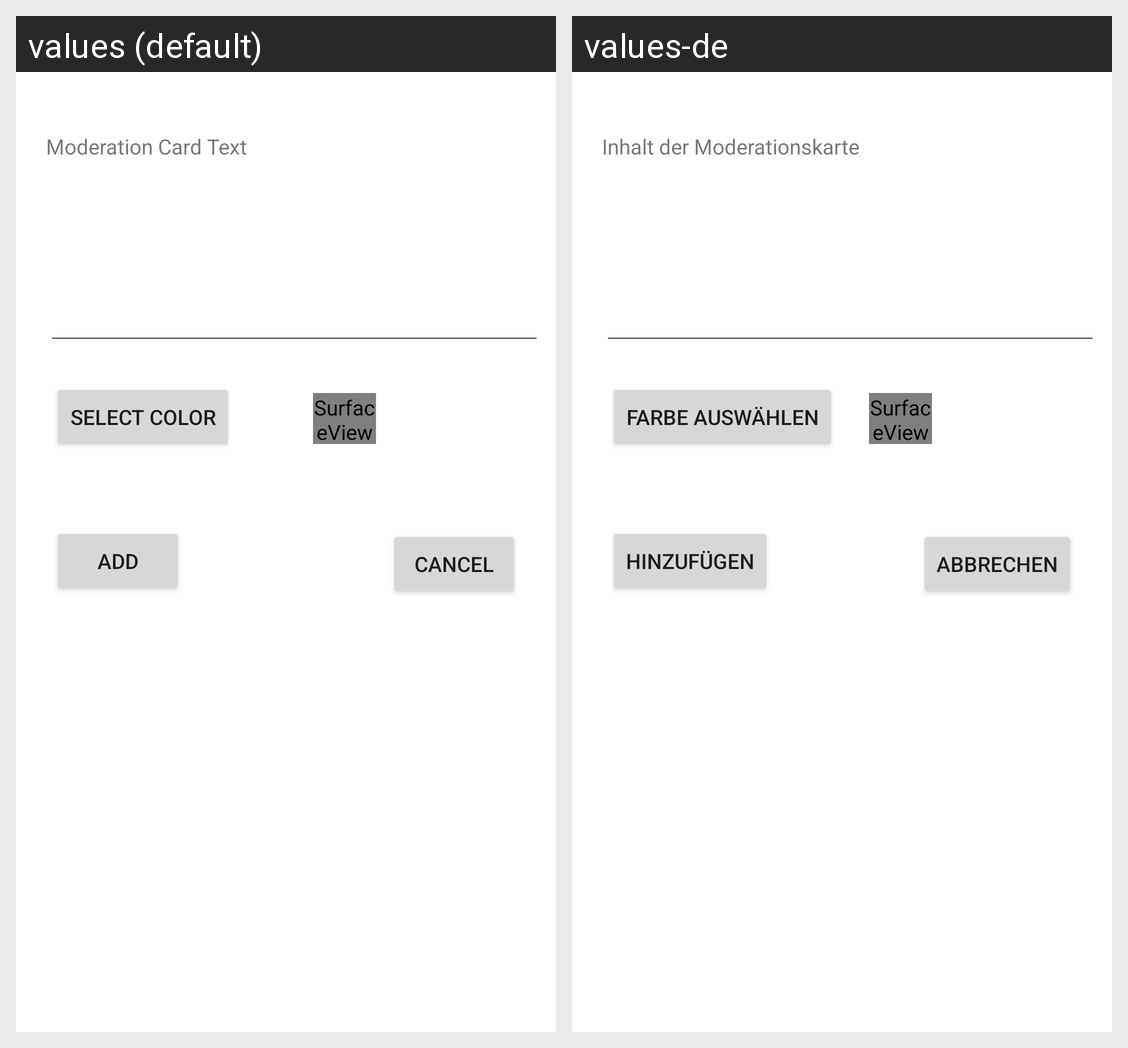

Translations of the strings shown on this Android screen, per locale in the grid:
Android screen res/layout/popup_create_moderation_card.xml rendered under 2 locales, left to right: values (default), values-de. Device: Nexus 5 (rendered at 1080×1920; each locale shown at half size, 540×960, under a caption strip naming it); theme AppTheme.
Strings drawn on this screen, with the default value and each locale's value (text and hints the layout hard-codes, and strings that could not be matched under every locale, appear in the picture but are not listed):

moderationCardText
  values: Moderation Card Text
  values-de: Inhalt der Moderationskarte

selectColor
  values: select Color
  values-de: Farbe auswählen

add
  values: Add
  values-de: Hinzufügen

cancel
  values: Cancel
  values-de: Abbrechen
